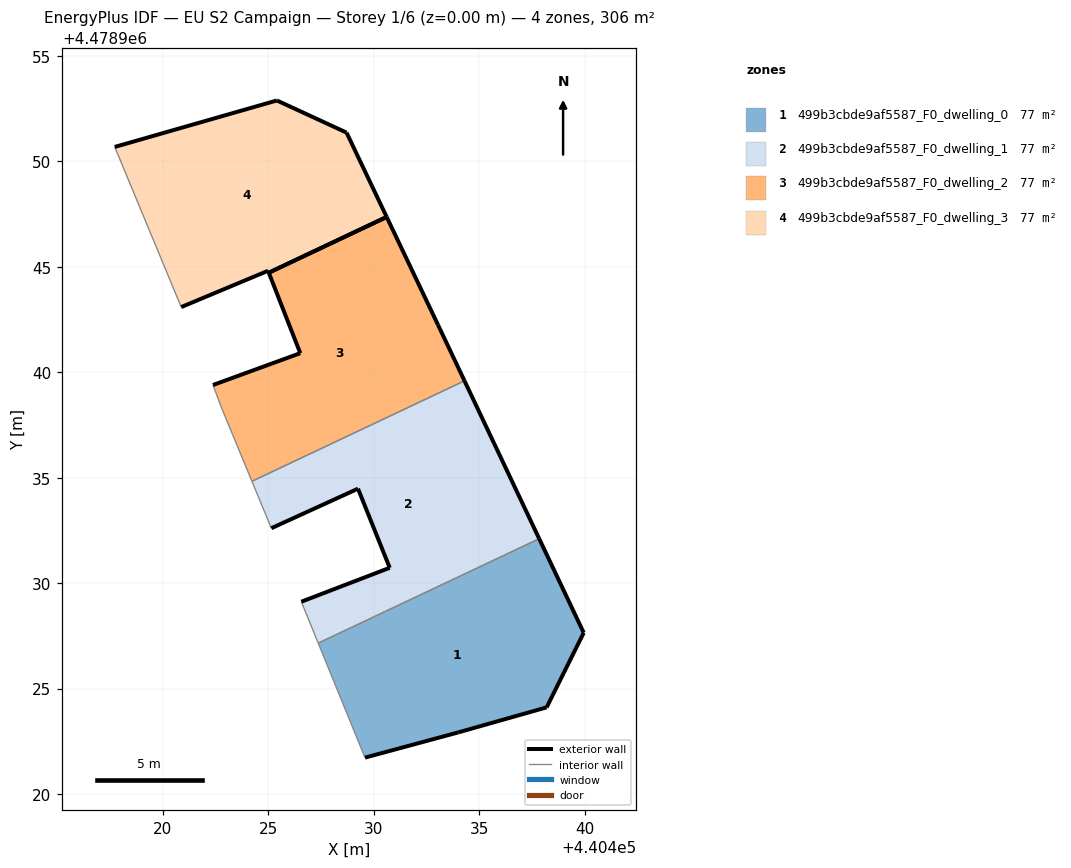
=== STOREY PLAN SPEC (per zone: floor XY polygon, exterior-wall plan segments, windows/doors) ===
zone 1: 499b3cbde9af5587_F0_dwelling_0  (76.6 m²)
  floor: (440438.20, 4478924.11) (440439.96, 4478927.64) (440437.85, 4478932.11) (440427.37, 4478927.15) (440429.59, 4478921.72) (440434.01, 4478922.92)
  exterior wall: (440434.01, 4478922.92) – (440429.59, 4478921.72)  [4.6 m]
  exterior wall: (440437.85, 4478932.11) – (440439.96, 4478927.64)  [4.9 m]
  exterior wall: (440439.96, 4478927.64) – (440438.20, 4478924.11)  [4.0 m]
  exterior wall: (440438.20, 4478924.11) – (440434.01, 4478922.92)  [4.4 m]
  interior walls: 2
zone 2: 499b3cbde9af5587_F0_dwelling_1  (76.6 m²)
  floor: (440437.85, 4478932.11) (440434.30, 4478939.59) (440424.22, 4478934.83) (440425.14, 4478932.60) (440429.25, 4478934.48) (440430.76, 4478930.73) (440426.57, 4478929.12) (440427.37, 4478927.15)
  exterior wall: (440434.30, 4478939.59) – (440437.85, 4478932.11)  [8.3 m]
  exterior wall: (440426.57, 4478929.12) – (440430.76, 4478930.73)  [4.5 m]
  exterior wall: (440430.76, 4478930.73) – (440429.25, 4478934.48)  [4.0 m]
  exterior wall: (440429.25, 4478934.48) – (440425.14, 4478932.60)  [4.5 m]
  interior walls: 4
zone 3: 499b3cbde9af5587_F0_dwelling_2  (76.6 m²)
  floor: (440434.30, 4478939.59) (440433.05, 4478942.25) (440430.61, 4478947.37) (440425.02, 4478944.72) (440426.52, 4478940.91) (440422.38, 4478939.40) (440422.80, 4478938.27) (440424.22, 4478934.83)
  exterior wall: (440426.52, 4478940.91) – (440425.02, 4478944.72)  [4.1 m]
  exterior wall: (440430.61, 4478947.37) – (440433.05, 4478942.25)  [5.7 m]
  exterior wall: (440433.05, 4478942.25) – (440434.30, 4478939.59)  [2.9 m]
  exterior wall: (440422.38, 4478939.40) – (440426.52, 4478940.91)  [4.4 m]
  exterior wall: (440425.02, 4478944.72) – (440430.61, 4478947.37)  [6.2 m]
  interior walls: 3
zone 4: 499b3cbde9af5587_F0_dwelling_3  (76.6 m²)
  floor: (440430.61, 4478947.37) (440428.71, 4478951.37) (440425.41, 4478952.89) (440417.72, 4478950.69) (440420.87, 4478943.09) (440424.99, 4478944.82) (440425.02, 4478944.72)
  exterior wall: (440417.72, 4478950.69) – (440425.41, 4478952.89)  [8.0 m]
  exterior wall: (440425.41, 4478952.89) – (440428.71, 4478951.37)  [3.6 m]
  exterior wall: (440428.71, 4478951.37) – (440430.61, 4478947.37)  [4.4 m]
  exterior wall: (440425.02, 4478944.72) – (440424.99, 4478944.82)  [0.1 m]
  exterior wall: (440424.99, 4478944.82) – (440420.87, 4478943.09)  [4.5 m]
  exterior wall: (440430.61, 4478947.37) – (440425.02, 4478944.72)  [6.2 m]
  interior walls: 1

=== DERIVED (storey summary) ===
Building: EU S2 Campaign
Storey: 1 of 6  (floor level z = 0.00 m)
Storey gross floor area: 306.4 m²
Zones on this storey: 4
  - 499b3cbde9af5587_F0_dwelling_0: floor 76.6 m²; exterior wall 17.8 m (53.5 m²); WWR 0.0%
  - 499b3cbde9af5587_F0_dwelling_1: floor 76.6 m²; exterior wall 21.3 m (64.0 m²); WWR 0.0%
  - 499b3cbde9af5587_F0_dwelling_2: floor 76.6 m²; exterior wall 23.3 m (69.9 m²); WWR 0.0%
  - 499b3cbde9af5587_F0_dwelling_3: floor 76.6 m²; exterior wall 26.8 m (80.4 m²); WWR 0.0%
Zone adjacency (shared interzone walls):
  - 499b3cbde9af5587_F0_dwelling_0 ↔ 499b3cbde9af5587_F0_dwelling_1
  - 499b3cbde9af5587_F0_dwelling_1 ↔ 499b3cbde9af5587_F0_dwelling_2